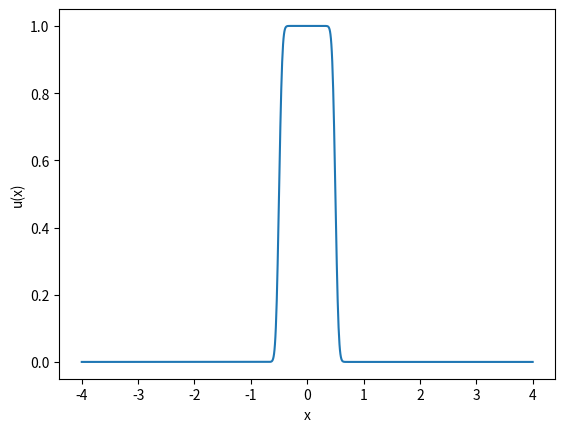

Here is the Python script that generated this plot:
import numpy as np
import matplotlib.pyplot as plt
from scipy.special import erf
import matplotlib.animation as animation

fig, ax = plt.subplots()

ylim = 0.5
alfa = 1

def u(x, t):
    return 0.5*(erf((ylim-x)/np.sqrt(4*alfa*t))-erf((-ylim-x)/np.sqrt(4*alfa*t)))


time = np.linspace(0.001,1,100)
X = np.linspace(-4, 4, 1000)
Y = u(X, 0.001)

line2 = ax.plot(X, Y)[0]

def update(frame):
    Y_ = u(X, time[frame])
    line2.set_ydata(Y_)
    ax.set_title(f"Temperature at t = {time[frame]:.4f} unit time")
    return line2

ani = animation.FuncAnimation(fig=fig, func=update, frames=len(time), interval=1)
ax.set_xlabel("x")
ax.set_ylabel("u(x)")
plt.show()
